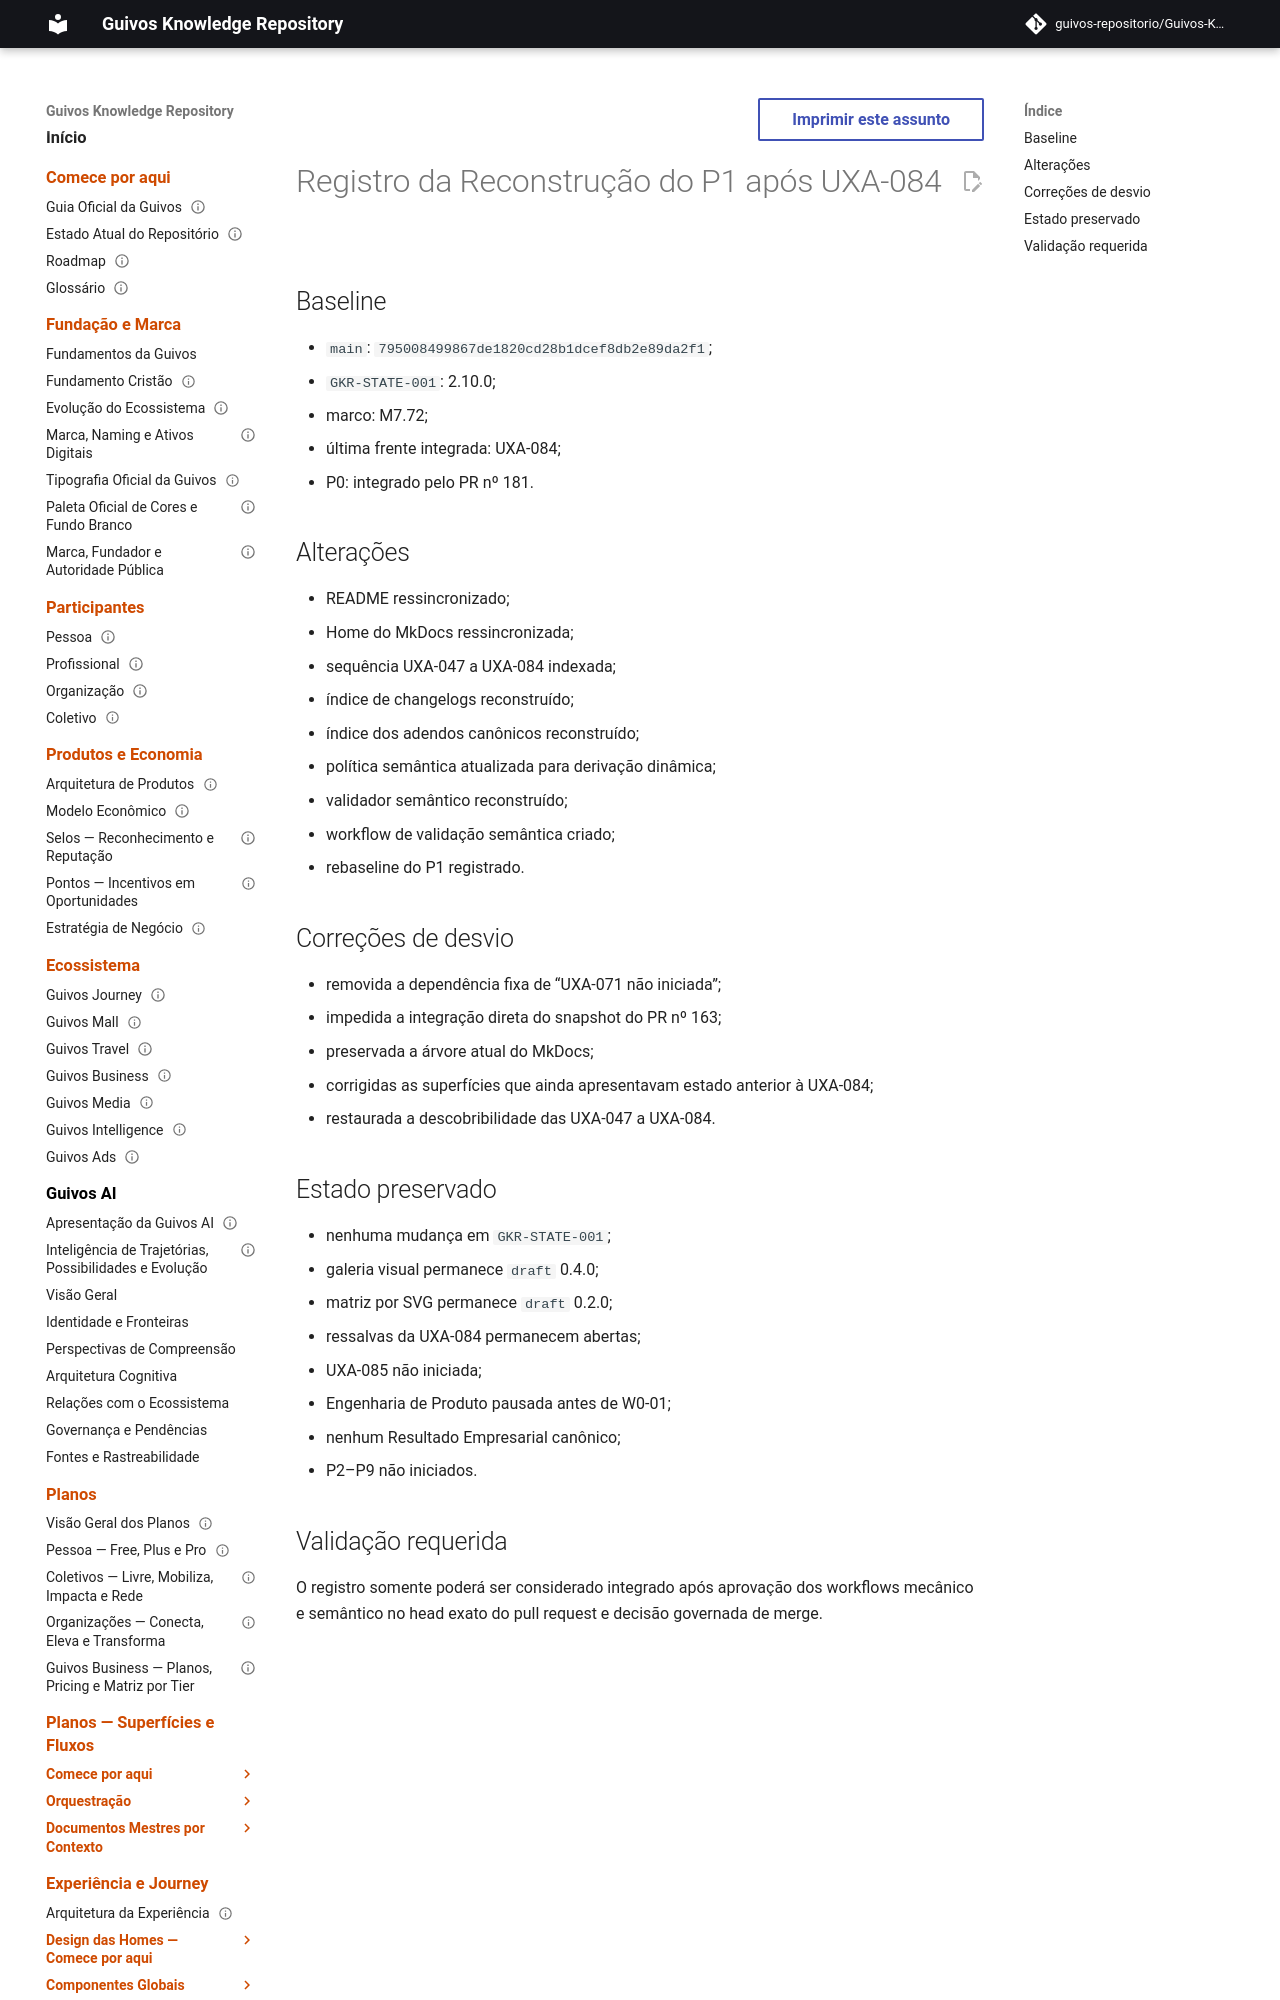

repository: guivos-repositorio/Guivos-Knowledge-Repository · page: project/changelog-p1-post-uxa084-2026-08-06/index.html · generator: mkdocs

---
id: GKR-CHANGELOG-P1-POST-UXA084-001
title: Registro da Reconstrução do P1 após UXA-084
status: draft
version: 1.0.0
owner: Repositório de Conhecimento da Guivos
last_updated: 2026-08-06
depends_on:
  - GKR-P1-REBASELINE-001
  - GKR-STATE-001
related:
  - GKR-SEMANTIC-SYNC-001
  - GKR-UXA-047-084-INDEX-001
normative: false
---

# Registro da Reconstrução do P1 após UXA-084

## Baseline

- `main`: `795008499867de1820cd28b1dcef8db2e89da2f1`;
- `GKR-STATE-001`: 2.10.0;
- marco: M7.72;
- última frente integrada: UXA-084;
- P0: integrado pelo PR nº 181.
